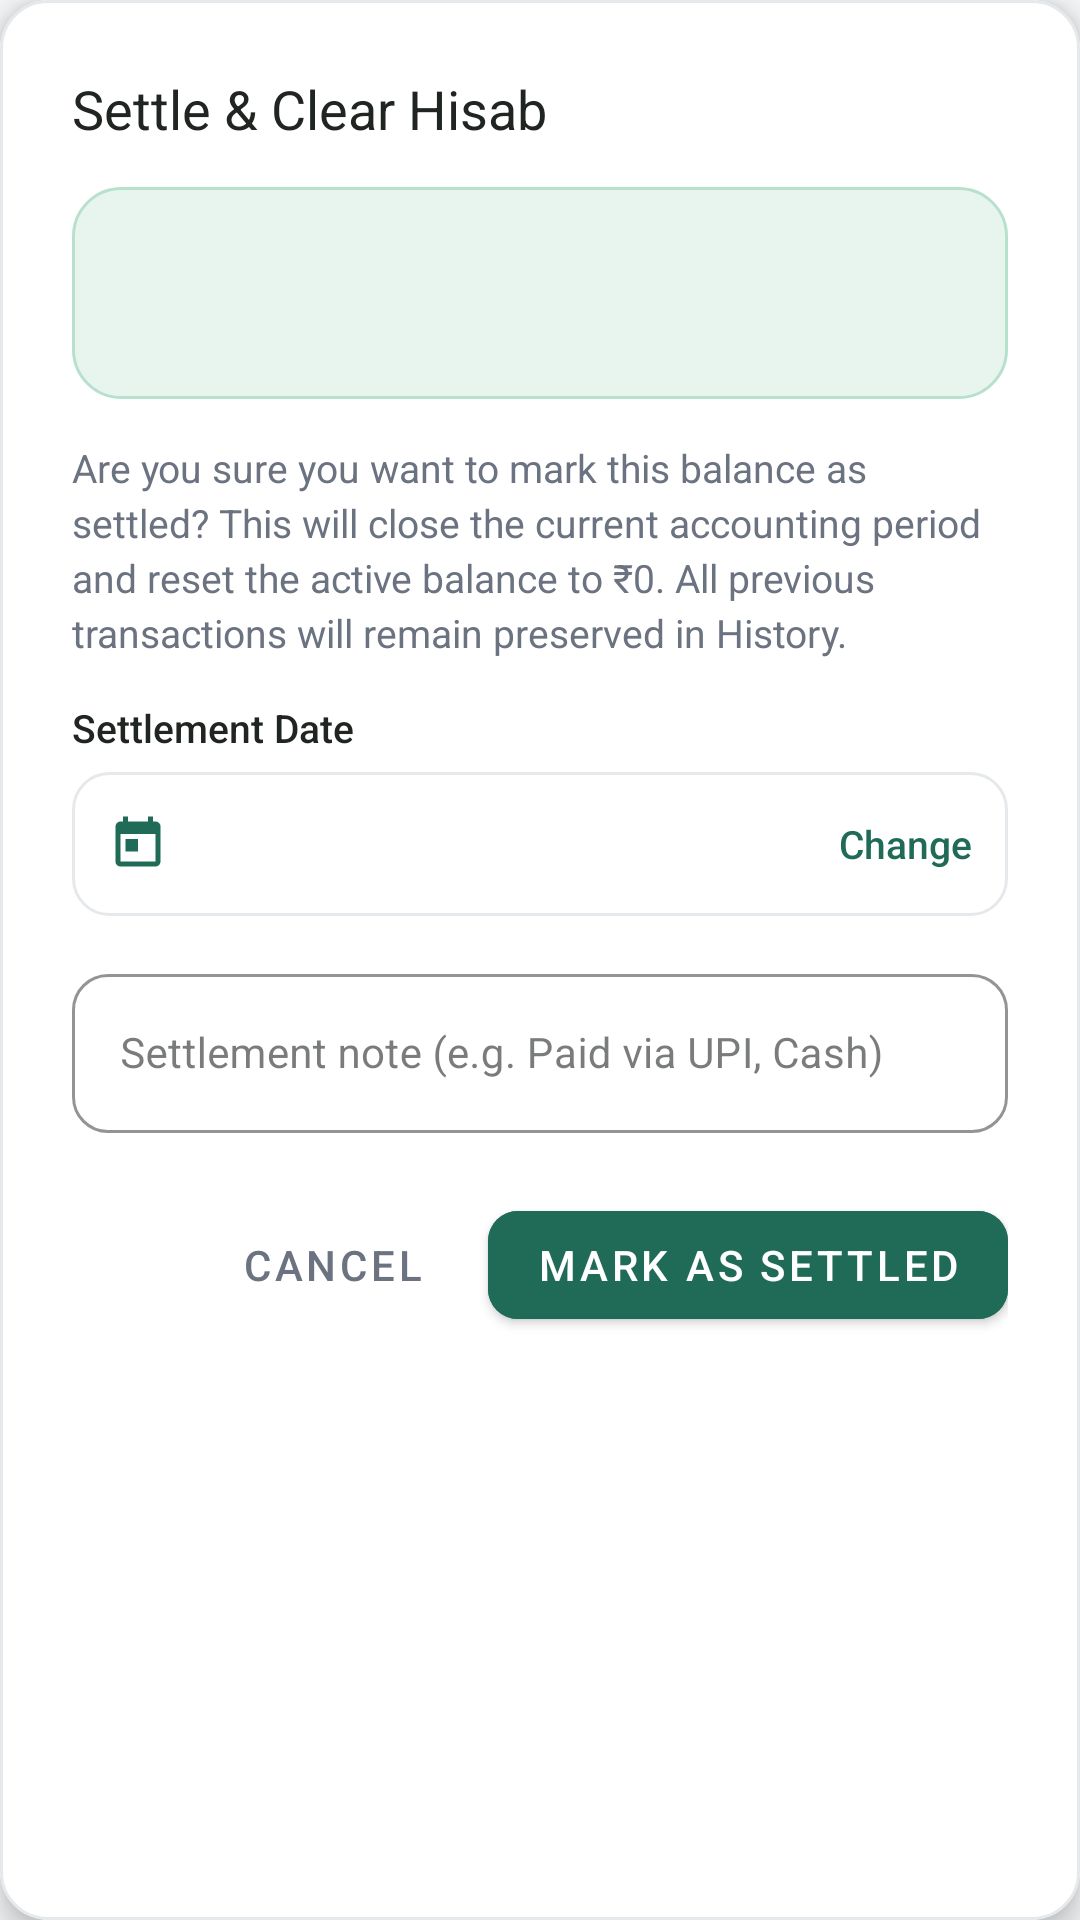

Write the Android layout XML for this screen, with the resource values it uses.
<!-- AndroidManifest.xml: application theme Theme.Hisab -->
<!-- res/layout/dialog_settle_hisab.xml -->
<?xml version="1.0" encoding="utf-8"?>
<com.google.android.material.card.MaterialCardView xmlns:android="http://schemas.android.com/apk/res/android"
    xmlns:app="http://schemas.android.com/apk/res-auto"
    xmlns:tools="http://schemas.android.com/tools"
    android:layout_width="match_parent"
    android:layout_height="wrap_content"
    app:cardBackgroundColor="@color/card_background"
    app:cardCornerRadius="16dp"
    app:cardElevation="6dp"
    app:strokeColor="@color/divider"
    app:strokeWidth="1dp">

    <LinearLayout
        android:layout_width="match_parent"
        android:layout_height="wrap_content"
        android:orientation="vertical"
        android:padding="24dp">

        <TextView
            android:id="@+id/tvSettleTitle"
            android:layout_width="wrap_content"
            android:layout_height="wrap_content"
            android:fontFamily="sans-serif-bold"
            android:text="@string/settle_title"
            android:textColor="@color/main_text"
            android:textSize="18sp" />

        
        <LinearLayout
            android:id="@+id/layoutSettleBalance"
            android:layout_width="match_parent"
            android:layout_height="wrap_content"
            android:layout_marginTop="14dp"
            android:background="@drawable/bg_badge_positive"
            android:orientation="vertical"
            android:padding="12dp">

            <TextView
                android:id="@+id/tvSettleBalanceAmount"
                android:layout_width="wrap_content"
                android:layout_height="wrap_content"
                android:fontFamily="sans-serif-bold"
                android:textColor="@color/positive_balance"
                android:textSize="20sp"
                tools:text="+₹190.00" />

            <TextView
                android:id="@+id/tvSettleExplanation"
                android:layout_width="wrap_content"
                android:layout_height="wrap_content"
                android:layout_marginTop="2dp"
                android:fontFamily="sans-serif-medium"
                android:textColor="@color/main_text"
                android:textSize="13sp"
                tools:text="Sakshi owes you ₹190.00" />
        </LinearLayout>

        <TextView
            android:layout_width="wrap_content"
            android:layout_height="wrap_content"
            android:layout_marginTop="14dp"
            android:fontFamily="sans-serif"
            android:lineSpacingExtra="3dp"
            android:text="@string/settle_confirmation_msg"
            android:textColor="@color/secondary_text"
            android:textSize="13sp" />

        
        <TextView
            android:layout_width="wrap_content"
            android:layout_height="wrap_content"
            android:layout_marginTop="14dp"
            android:fontFamily="sans-serif-medium"
            android:text="Settlement Date"
            android:textColor="@color/main_text"
            android:textSize="13sp" />

        <LinearLayout
            android:id="@+id/btnSelectSettlementDate"
            android:layout_width="match_parent"
            android:layout_height="48dp"
            android:layout_marginTop="6dp"
            android:background="@drawable/bg_search_field"
            android:clickable="true"
            android:focusable="true"
            android:gravity="center_vertical"
            android:orientation="horizontal"
            android:paddingHorizontal="12dp">

            <ImageView
                android:layout_width="20dp"
                android:layout_height="20dp"
                android:src="@drawable/ic_calendar"
                app:tint="@color/primary_green" />

            <TextView
                android:id="@+id/tvSelectedSettlementDate"
                android:layout_width="0dp"
                android:layout_height="wrap_content"
                android:layout_marginStart="10dp"
                android:layout_weight="1"
                android:fontFamily="sans-serif-medium"
                android:textColor="@color/main_text"
                android:textSize="14sp"
                tools:text="06 Oct 2026" />

            <TextView
                android:layout_width="wrap_content"
                android:layout_height="wrap_content"
                android:fontFamily="sans-serif-medium"
                android:text="Change"
                android:textColor="@color/primary_green"
                android:textSize="13sp" />
        </LinearLayout>

        
        <com.google.android.material.textfield.TextInputLayout
            android:id="@+id/tilSettlementNote"
            style="@style/Widget.MaterialComponents.TextInputLayout.OutlinedBox"
            android:layout_width="match_parent"
            android:layout_height="wrap_content"
            android:layout_marginTop="14dp"
            android:hint="@string/settlement_note_hint"
            app:boxCornerRadiusBottomEnd="12dp"
            app:boxCornerRadiusBottomStart="12dp"
            app:boxCornerRadiusTopEnd="12dp"
            app:boxCornerRadiusTopStart="12dp"
            app:boxStrokeColor="@color/primary_green"
            app:hintTextColor="@color/primary_green">

            <com.google.android.material.textfield.TextInputEditText
                android:id="@+id/etSettlementNote"
                android:layout_width="match_parent"
                android:layout_height="wrap_content"
                android:inputType="textCapSentences"
                android:maxLines="2"
                android:textColor="@color/main_text"
                android:textSize="14sp" />
        </com.google.android.material.textfield.TextInputLayout>

        <LinearLayout
            android:layout_width="match_parent"
            android:layout_height="wrap_content"
            android:layout_marginTop="20dp"
            android:gravity="end"
            android:orientation="horizontal">

            <com.google.android.material.button.MaterialButton
                android:id="@+id/btnCancelSettle"
                style="@style/Widget.MaterialComponents.Button.TextButton"
                android:layout_width="wrap_content"
                android:layout_height="wrap_content"
                android:text="@string/btn_cancel"
                android:textColor="@color/secondary_text" />

            <com.google.android.material.button.MaterialButton
                android:id="@+id/btnConfirmSettle"
                style="@style/Widget.MaterialComponents.Button"
                android:layout_width="wrap_content"
                android:layout_height="wrap_content"
                android:layout_marginStart="8dp"
                android:backgroundTint="@color/primary_green"
                android:text="@string/confirm_settle_btn"
                android:textColor="@color/white"
                app:cornerRadius="10dp" />
        </LinearLayout>

    </LinearLayout>

</com.google.android.material.card.MaterialCardView>
<!-- resources referenced by this layout -->
<resources>
  <color name="card_background">#FFFFFF</color>
  <color name="divider">#E6E9EC</color>
  <color name="main_text">#202522</color>
  <color name="positive_balance">#218653</color>
  <color name="primary_green">#1F6B57</color>
  <color name="secondary_text">#6B7280</color>
  <color name="white">#FFFFFF</color>
  <!-- drawable bg_badge_positive (drawable) -->
  <?xml version="1.0" encoding="utf-8"?>
  <shape xmlns:android="http://schemas.android.com/apk/res/android"
      android:shape="rectangle">
      <corners android:radius="16dp" />
      <solid android:color="@color/positive_bg" />
      <stroke android:width="1dp" android:color="#B7E1CD" />
  </shape>
  <!-- drawable bg_search_field (drawable) -->
  <?xml version="1.0" encoding="utf-8"?>
  <shape xmlns:android="http://schemas.android.com/apk/res/android"
      android:shape="rectangle">
      <corners android:radius="12dp" />
      <solid android:color="@color/card_background" />
      <stroke android:width="1dp" android:color="@color/divider" />
  </shape>
  <!-- drawable ic_calendar (drawable) -->
  <vector xmlns:android="http://schemas.android.com/apk/res/android"
      android:width="24dp"
      android:height="24dp"
      android:viewportWidth="24"
      android:viewportHeight="24">
    <path
        android:fillColor="#FF6B7280"
        android:pathData="M19,3h-1V1h-2v2H8V1H6v2H5c-1.11,0 -1.99,0.9 -1.99,2L3,19c0,1.1 0.89,2 2,2h14c1.1,0 2,-0.9 2,-2V5c0,-1.1 -0.9,-2 -2,-2zm0,16H5V8h14v11zM7,10h5v5H7z"/>
  </vector>
  <string name="btn_cancel">Cancel</string>
  <string name="confirm_settle_btn">Mark as Settled</string>
  <string name="settle_confirmation_msg">Are you sure you want to mark this balance as settled? This will close the current accounting period and reset the active balance to ₹0. All previous transactions will remain preserved in History.</string>
  <string name="settle_title">Settle &amp; Clear Hisab</string>
  <string name="settlement_note_hint">Settlement note (e.g. Paid via UPI, Cash)</string>
  <style name="Theme.Hisab" parent="Theme.MaterialComponents.Light.NoActionBar">
          
          <item name="colorPrimary">@color/primary_green</item>
          <item name="colorPrimaryVariant">@color/dark_green</item>
          <item name="colorOnPrimary">@color/white</item>
          <item name="colorSecondary">@color/primary_green</item>
          <item name="colorSecondaryVariant">@color/dark_green</item>
          <item name="colorOnSecondary">@color/white</item>
  
          
          <item name="android:statusBarColor">@color/dark_green</item>
          <item name="android:windowLightStatusBar" tools:targetApi="m">false</item>
          <item name="android:navigationBarColor">@color/background</item>
          <item name="android:windowLightNavigationBar" tools:targetApi="o_mr1">true</item>
  
          
          <item name="android:windowBackground">@color/background</item>
          <item name="colorSurface">@color/card_background</item>
          <item name="colorOnSurface">@color/main_text</item>
  
          
          <item name="android:textColorPrimary">@color/main_text</item>
          <item name="android:textColorSecondary">@color/secondary_text</item>
      </style>
  <color name="positive_bg">#E8F5EE</color>
  <color name="dark_green">#183B35</color>
  <color name="background">#F7F8FA</color>
</resources>
